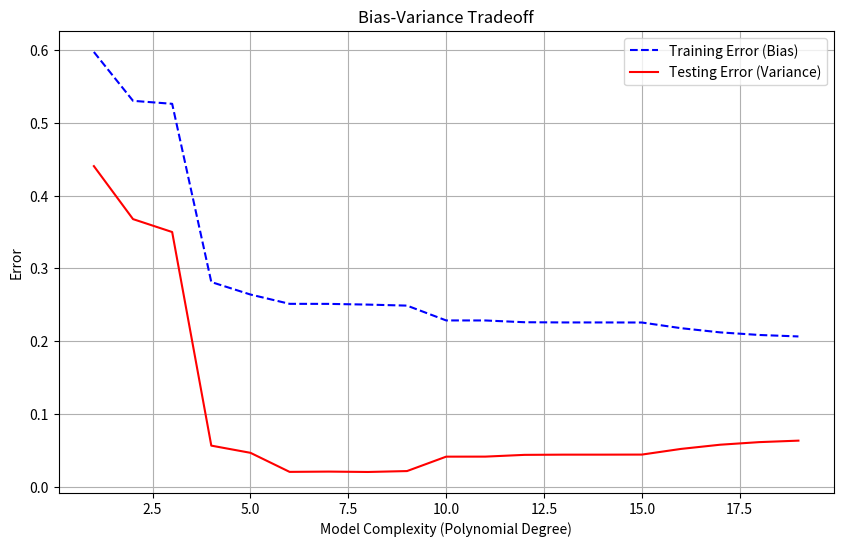

Here is the Python script that generated this plot:
import numpy as np
import matplotlib.pyplot as plt

# Generate some example data
x = np.linspace(0, 10, 100)
y = np.sin(x) + np.random.normal(scale=0.5, size=x.shape)

# Model Complexity vs Error
train_errors = []
test_errors = []

# Varying model complexity (polynomial degrees)
for degree in range(1, 20):
    # Fit a polynomial of degree `degree`
    p = np.polyfit(x, y, degree)
    y_train_pred = np.polyval(p, x)

    # Compute training error (Bias) and testing error (Variance)
    train_error = np.mean((y - y_train_pred)**2)
    test_error = np.mean((np.sin(x) - y_train_pred)**2)

    train_errors.append(train_error)
    test_errors.append(test_error)

# Plotting
plt.figure(figsize=(10, 6))
plt.plot(range(1, 20), train_errors, label="Training Error (Bias)", color='blue', linestyle='--')
plt.plot(range(1, 20), test_errors, label="Testing Error (Variance)", color='red')
plt.xlabel('Model Complexity (Polynomial Degree)')
plt.ylabel('Error')
plt.title('Bias-Variance Tradeoff')
plt.legend()
plt.grid(True)
plt.show()

# cExplanation of the Graph:
# X-axis (Model Complexity): Represents the complexity of the model (in this case, the polynomial degree). As model complexity increases, the model can fit the data better.
# Y-axis (Error): Represents the error of the model. This is a combination of bias and variance.
# Training Error (Bias): As complexity increases, the model can fit the training data better, reducing bias (the model captures more patterns).
# Testing Error (Variance): At first, the model improves as complexity increases but after a certain point, the variance increases and the model starts to overfit, resulting in a higher testing error.
# At low complexity (underfitting), the model has high bias and low variance. As complexity increases, bias decreases and variance increases. The goal is to find the sweet spot where both bias and variance are balanced, minimizing total error.

# This visualizes how underfitting (high bias) and overfitting (high variance) can affect model performance, helping to illustrate the bias-variance tradeoff.
